Image classification data set "DataSplit" (Zileyy/UAV-Spectrogram-Image-CNN-Detection on GitHub). Class labels (3): corner reflector, Mavic 2 Pro, Phantom 4 Pro.

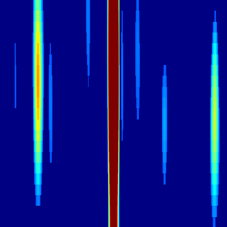
Label: Mavic 2 Pro

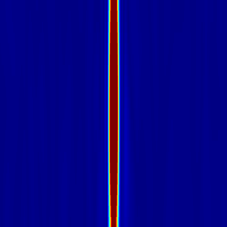
Label: corner reflector

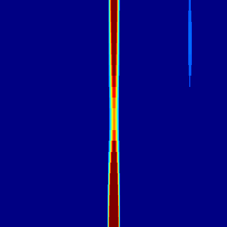
Label: Mavic 2 Pro

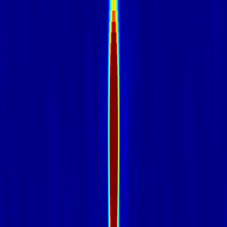
Label: corner reflector

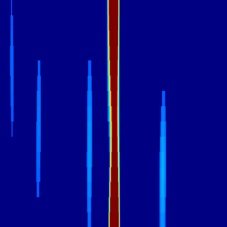
Label: Phantom 4 Pro

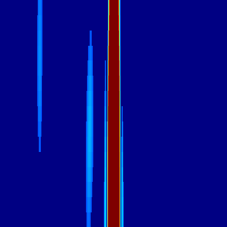
Label: Phantom 4 Pro
